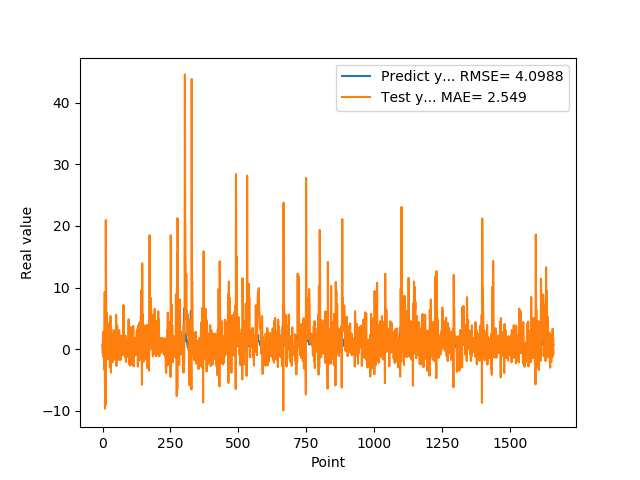

Source data for this figure (header and first rows):
5.654720067979999154e-01, 7.770643726854690181e-01
7.307389974590000614e-01, -6.954642994775891429e-01
1.074290990829999792e+00, 2.801222528600039841e+00
9.521890282630000035e-01, -5.694839746114147561e-01
9.879170060160000766e-01, -1.338271510973995326e+00
1.011654973029999960e+00, 1.755937434572581113e+00
0.000000000000000000e+00, 8.610912498250720137e-01
7.643579840659999736e-01, -3.323087911302607278e+00
7.788103222849999119e-01, 9.277971655611436219e+00
3.306220054629999794e+00, -9.630736938440291439e+00
1.055441975589999970e+00, 3.522287519568456648e+00
7.543110251430000801e-01, -9.049762310807238919e+00
7.915459871289999283e-01, 2.095140589613347615e+01
1.409499049189999909e+00, 9.824775058260943439e+00
8.875439763070001042e-01, 5.234653834420582186e+00
6.401469707490000660e-01, 3.253762791276035404e+00
5.082880258560000808e-01, 5.891239053312183671e+00
8.640019893649999450e-01, 3.196941961822594713e+00
5.725920200349999822e-01, 2.083202930771734351e+00
8.469420075419999971e-01, -1.521099877327455774e+00
9.181020259860001032e-01, 1.857169205117114918e+00
7.976629734039999420e-01, -1.631642794614222014e+00
9.608020186419998776e-01, -1.930707277464313032e-01
9.555831551549999192e-01, 1.410410400054610935e+00
3.470349907879999862e-01, -2.662847875954345023e-01
9.546210169789999256e-01, 4.529280392360393592e-01
1.293938040730000072e+00, 4.278123900234788834e+00
5.251880288119999962e-01, -2.944939376137007514e+00
4.773890078070000542e-01, -1.152042748673561823e+00
1.275226235389999907e+00, 5.404452673150330178e+00
8.723750114439999814e-01, 1.004955175146536650e+00
8.355640172959999390e-01, -3.781123979611884511e+00
7.321749925609999377e-01, 3.292364806119159937e+00
7.640249729160000225e-01, 7.701569995178749739e-01
4.072830080990000323e-01, 1.258019656203918535e+00
4.752210080619999610e-01, -2.660446911979634232e-01
8.781340122220000488e-01, 1.862328491820063769e+00
7.414129972460000717e-01, -7.272001975153616904e-01
1.258002042770000051e+00, -2.081068774565443036e+00
1.069700956339999953e+00, 9.640661133544327077e-01
7.274609804150000691e-01, -1.762907700823339363e+00
7.892770171170000459e-01, 2.201344422919218502e+00
6.237750053410000550e-01, 3.082563627802338058e+00
6.914690136910000007e-01, -1.344898520289094235e-01
8.557710051540000640e-01, 1.186034514673044882e+00
7.093830108640000187e-01, 1.132414921167943372e-01
1.014547944070000041e+00, -9.556923434435464770e-01
1.115731000900000103e+00, 1.867103311994927628e+00
4.182830154900000208e-01, -7.593222450538335000e-01
1.002280950550000105e+00, 1.796842322120803526e-01
1.218860983849999968e+00, 5.583591092224691188e+00
1.143296003339999922e+00, -2.695712016145509704e+00
6.528189778330000248e-01, 6.361109530140967028e-01
6.746559739110000731e-01, 1.679882733366249159e+00
6.009536385540000802e-01, 3.852816494014597026e+00
6.694570183749999348e-01, 1.518407407798849362e-01
6.538079977039999990e-01, 1.242682291500171177e+00
7.814120054240000224e-01, -7.229685860234734696e-01
1.206303954120000022e+00, 3.890266358840635541e-01
8.469259738919999725e-01, 7.922149625015022234e-02
8.286409974099999687e-01, -1.727221898080692597e+00
... 1,599 more rows
